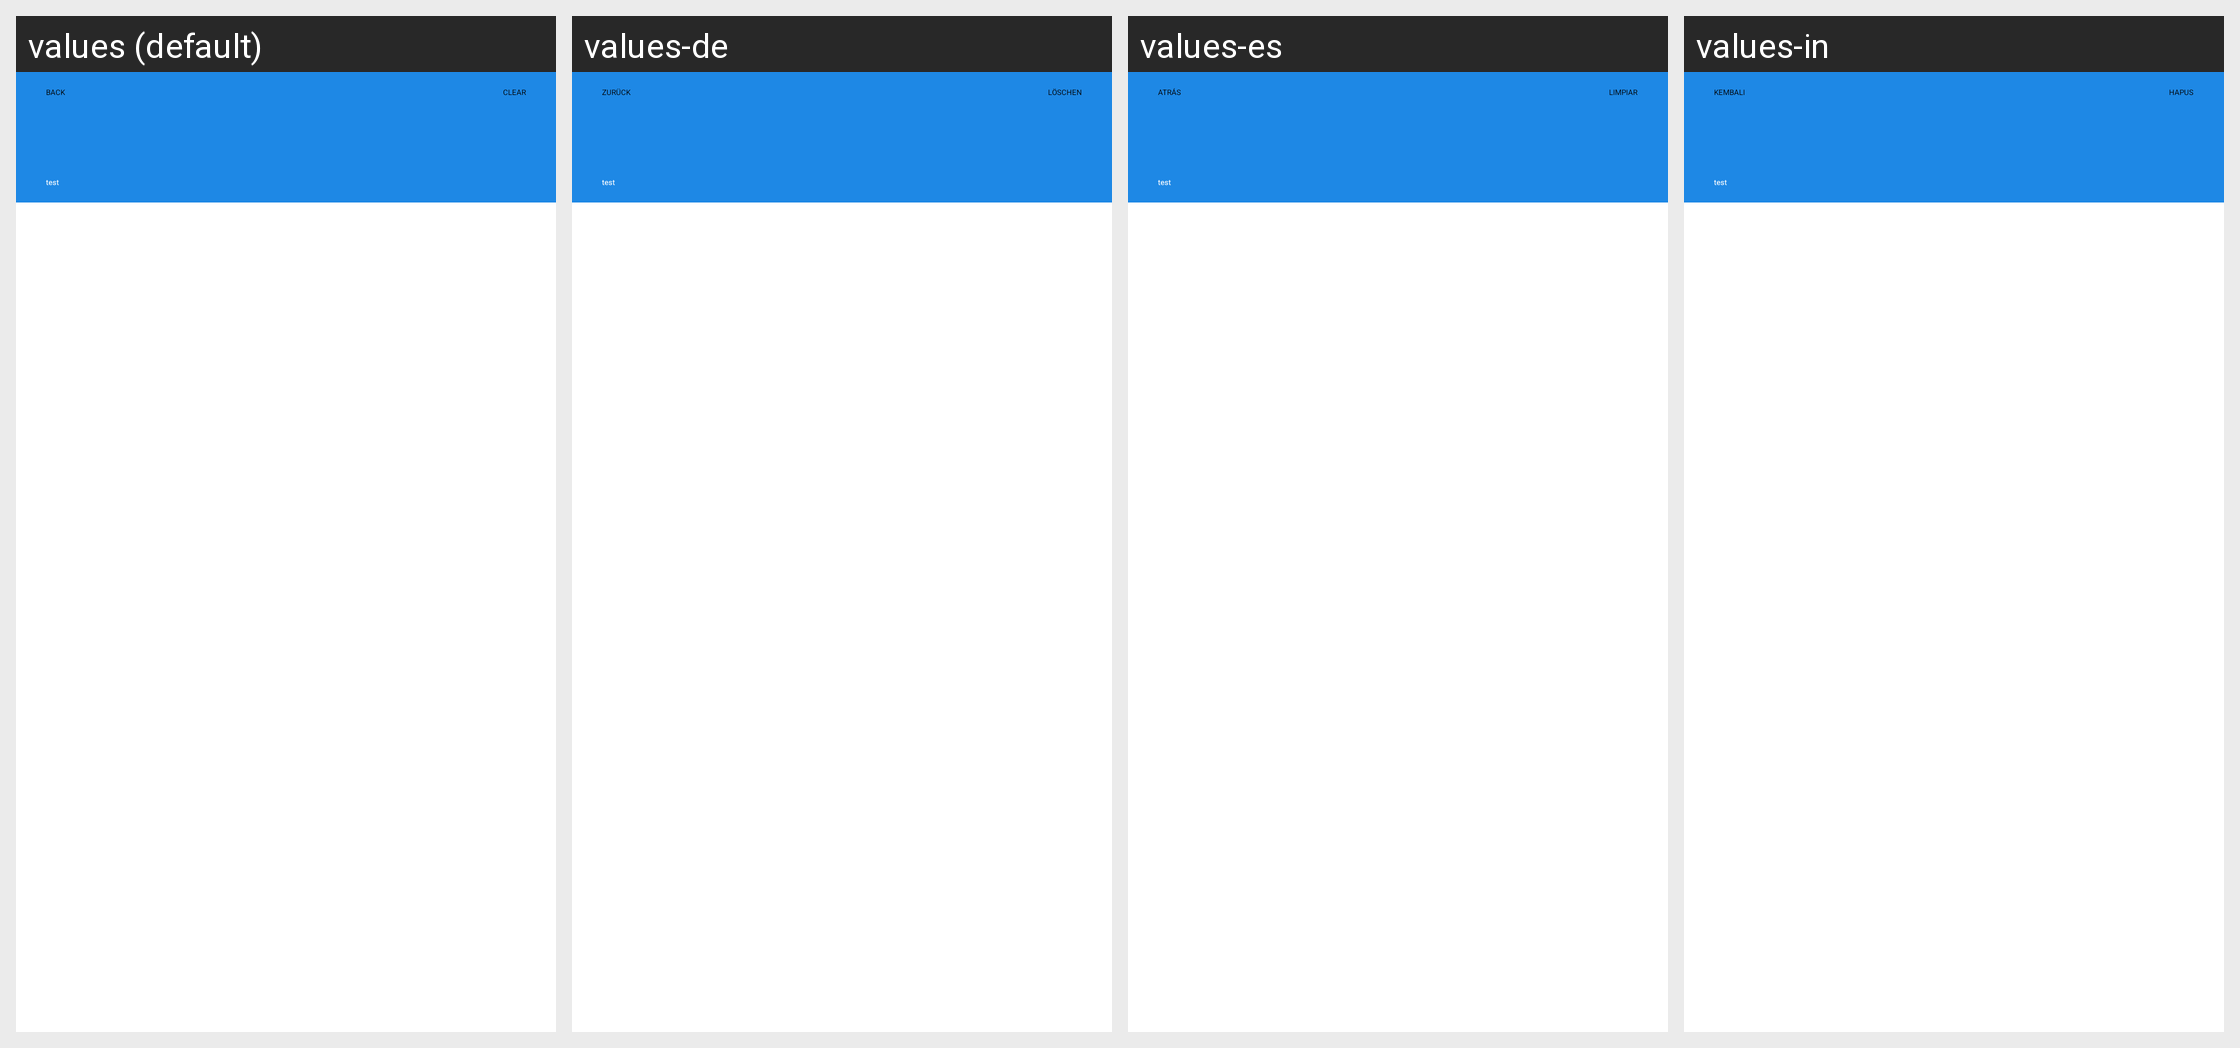

The Android screen above is rendered under several locales of the same app. Produce the string resources it draws, with the default and per-locale values.
Android screen res/layout/log_viewer.xml rendered under 4 locales, left to right: values (default), values-de, values-es, values-in. Device: Nexus 5 (rendered at 1080×1920; each locale shown at half size, 540×960, under a caption strip naming it); theme AppBaseTheme.
Other locales in the repository, not shown: values-af, values-as, values-ca, values-en-rGB, values-et, values-fr, values-fr-rCA, values-gl, values-gu, values-it, values-or, values-pa, values-pt-rBR, values-ru, values-tl, values-tr, values-zh.
Strings drawn on this screen, with the default value and each locale's value (text and hints the layout hard-codes, and strings that could not be matched under every locale, appear in the picture but are not listed):

back
  values: BACK
  values-de: ZURÜCK
  values-es: ATRÁS
  values-in: KEMBALI

clearLogFileBtn
  values: CLEAR
  values-de: LÖSCHEN
  values-es: LIMPIAR
  values-in: HAPUS
